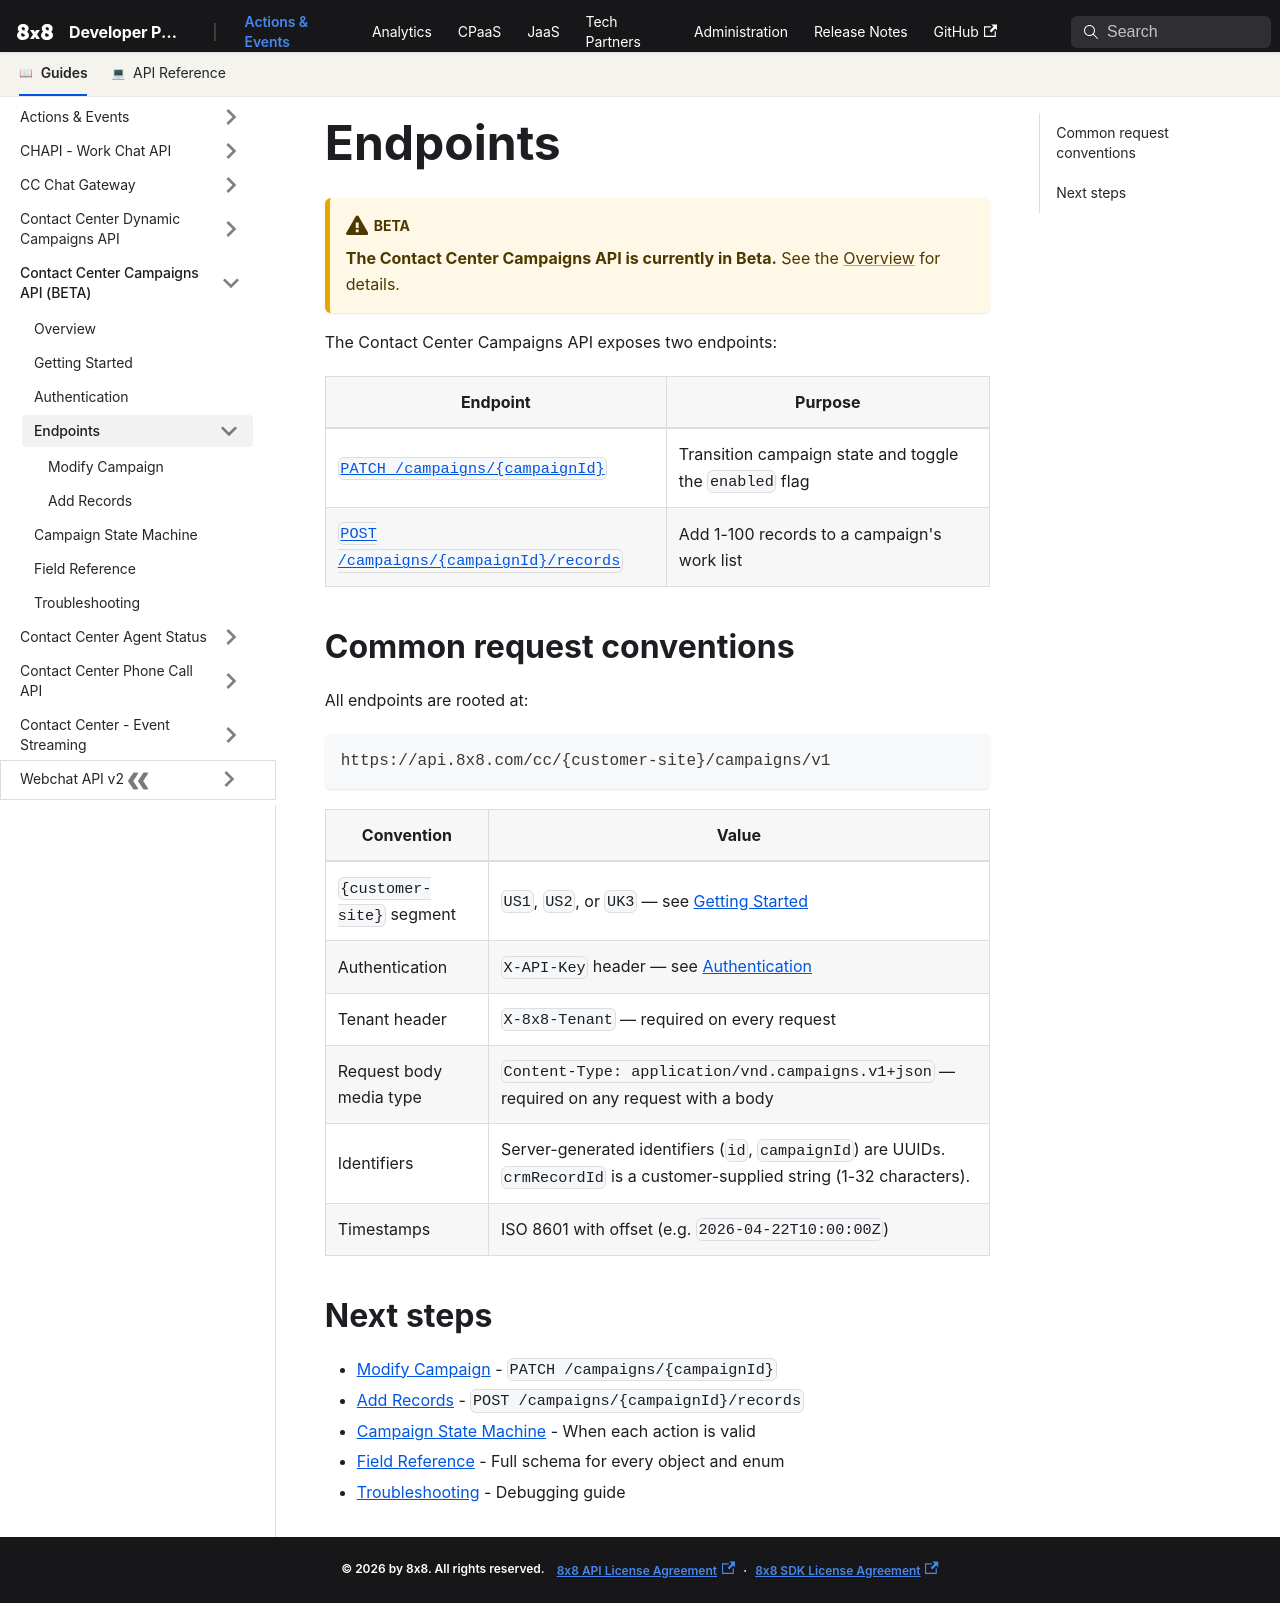

repository: 8x8Cloud/public-developer-docs · page: actions-events/docs/cc-campaigns/endpoints/index.html · generator: docusaurus

---
sidebar_position: 4
---

# Endpoints

:::warning BETA

**The Contact Center Campaigns API is currently in Beta.** See the [Overview](./overview.md) for details.

:::

The Contact Center Campaigns API exposes two endpoints:

| Endpoint                                                                          | Purpose                                                    |
|-----------------------------------------------------------------------------------|------------------------------------------------------------|
| [`PATCH /campaigns/{campaignId}`](./endpoints/modify-campaign.md)                 | Transition campaign state and toggle the `enabled` flag    |
| [`POST /campaigns/{campaignId}/records`](./endpoints/add-records.md)              | Add 1-100 records to a campaign's work list                |

## Common request conventions

All endpoints are rooted at:

```text
https://api.8x8.com/cc/{customer-site}/campaigns/v1
```

| Convention                | Value                                                                                                                        |
|---------------------------|------------------------------------------------------------------------------------------------------------------------------|
| `{customer-site}` segment | `US1`, `US2`, or `UK3` — see [Getting Started](./getting-started.mdx#base-url)                                               |
| Authentication            | `X-API-Key` header — see [Authentication](./authentication.mdx)                                                              |
| Tenant header             | `X-8x8-Tenant` — required on every request                                                                                   |
| Request body media type   | `Content-Type: application/vnd.campaigns.v1+json` — required on any request with a body                                      |
| Identifiers               | Server-generated identifiers (`id`, `campaignId`) are UUIDs. `crmRecordId` is a customer-supplied string (1-32 characters).  |
| Timestamps                | ISO 8601 with offset (e.g. `2026-04-22T10:00:00Z`)                                                                           |

## Next steps

- [Modify Campaign](./endpoints/modify-campaign.md) - `PATCH /campaigns/{campaignId}`
- [Add Records](./endpoints/add-records.md) - `POST /campaigns/{campaignId}/records`
- [Campaign State Machine](./state-machine.md) - When each action is valid
- [Field Reference](./field-reference.md) - Full schema for every object and enum
- [Troubleshooting](./troubleshooting.md) - Debugging guide
